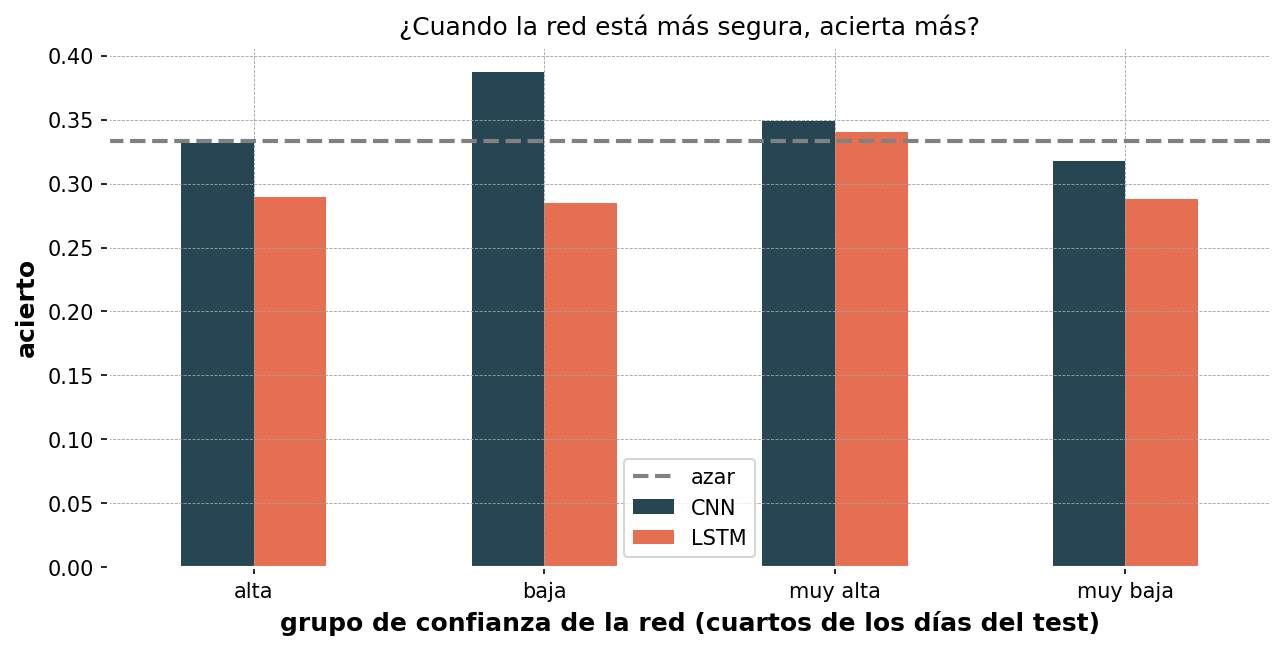

Data behind this chart, as committed beside it:
, modelo, confianza, confianza_media, acierto
0, CNN, alta, 0.38, 0.332
1, CNN, baja, 0.366, 0.387
2, CNN, muy alta, 0.402, 0.349
3, CNN, muy baja, 0.351, 0.318
4, LSTM, alta, 0.411, 0.289
5, LSTM, baja, 0.39, 0.285
6, LSTM, muy alta, 0.444, 0.34
7, LSTM, muy baja, 0.363, 0.288
